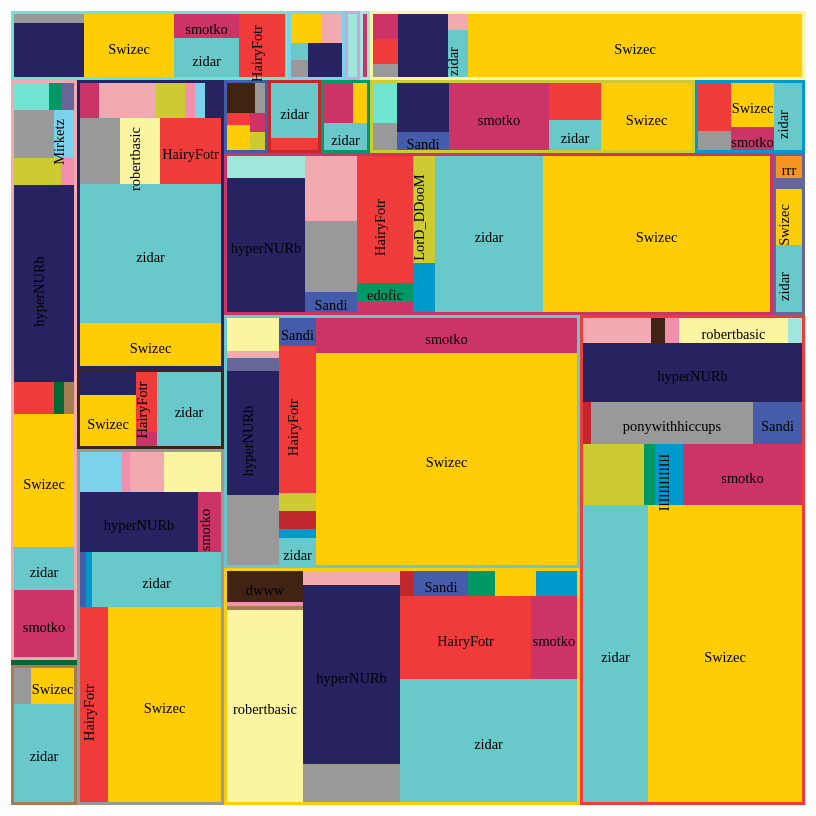
D3 v3 page, settled after 480 driven frames (8 s of simulated time); the page loaded 1 data file(s).


// ── helpers.js

window.helpers = {
    uniques: function (data, nick) {
        var uniques = [];

        data.forEach(function (d) {
            if (uniques.indexOf(nick(d)) < 0) {
                uniques.push(nick(d));
            }
        });

        return uniques;
    },

    nick_id: function (data, nick) {
        var uniques = helpers.uniques(data, nick);

        return d3.scale.ordinal()
            .domain(uniques)
            .range(d3.range(uniques.length));
    },

    bin_per_nick: function (data, nick) {
        var nick_id = helpers.nick_id(data, nick);

        var histogram = d3.layout.histogram()
                .bins(nick_id.range())
                .value(function (d) { return nick_id(nick(d)); })(data);

        return histogram;
    },

    tickAngle: function (d) {
        var midAngle = (d.endAngle-d.startAngle)/2,
            degrees = (midAngle+d.startAngle)/Math.PI*180-90;

        return degrees;
    },

    color:  d3.scale.ordinal()
        .range(['#EF3B39', '#FFCD05', '#69C9CA', '#666699', '#CC3366', '#0099CC',
                '#CCCB31', '#009966', '#C1272D', '#F79420', '#445CA9', '#999999',
                '#402312', '#272361', '#A67C52', '#016735', '#F1AAAF', '#FBF5A2',
                '#A0E6DA', '#C9A8E2', '#F190AC', '#7BD2EA', '#DBD6B6', '#6FE4D0']),

    arc_labels: function (text, radius) {
        return function (selection) {
            selection.append('text')
                .text(text)
                .attr('text-anchor', function (d) {
                    return helpers.tickAngle(d) > 100 ? 'end' : 'start';
                })
                .attr('transform', function (d) {
                    var degrees = helpers.tickAngle(d);

                    var turn = 'rotate('+degrees+') translate('+(radius(d)+10)+', 0)';

                    if (degrees > 100) {
                        turn += 'rotate(180)';
                    }

                    return turn;
                });
        };
    },

    tooltip: function (text) {

        return function (selection) {
            selection.on('mouseover.tooltip', mouseover)
                .on('mousemove.tooltip', mousemove)
                .on('mouseout.tooltip', mouseout);

            function mouseover(d) {
                var path = d3.select(this);
                path.classed('highlighted', true);

                var mouse = d3.mouse(svg.node());

                var tool = svg.append('g')
                        .attr({'id': "nicktool",
                               transform: 'translate('+(mouse[0]+5)+', '+(mouse[1]+10)+')'});

                var textNode = tool.append('text')
                        .text(text(d)).node();

                tool.append('rect')
                    .attr({height: textNode.getBBox().height,
                           width: textNode.getBBox().width,
                           transform: 'translate(0, -16)'});

                tool.select('text')
                    .remove();

                tool.append('text')
                    .text(text(d));
            }

            function mousemove () {
                var mouse = d3.mouse(svg.node());
                d3.select('#nicktool')
                    .attr('transform', 'translate('+(mouse[0]+15)+', '+(mouse[1]+20)+')');
            }

            function mouseout () {
                var path = d3.select(this);
                path.classed('highlighted', false);

                d3.select('#nicktool').remove();
            }
        };
    },

    make_tree: function (data, filter1, filter2, nick1, nick2) {
        var tree = {nick: 'karma',
                    children: []};
        var uniques = helpers.uniques(data, function (d) { return d.from; });

        tree.children = uniques.map(
            function (nick) {
                var my_karma = data.filter(function (d) { return filter1(d, nick); }).length,
                    given_to = helpers.bin_per_nick(
                        data.filter(function (d) { return filter2(d, nick); }),
                        nick1
                    );

                return {nick: nick,
                        count: my_karma,
                        children: given_to.map(function (d) {
                            return {nick: nick2(d),
                                    count: d.length,
                                    children: []};
                        })};
            });

        return tree;
    },

    fixate_colors: function (data) {
        helpers.color.domain(helpers.uniques(data, function (d) { return d.from; }));
    },

    connection_matrix: function (data) {
        var nick_id = helpers.nick_id(data, function (d) { return d.from; }),
            uniques = nick_id.domain();
        
        var matrix = d3.range(uniques.length).map(function () {
            return d3.range(uniques.length).map(function () { return 0; });
        });
        
        data.forEach(function (d) {
            matrix[nick_id(d.from)][nick_id(d.to)] += 1;
        });

        return matrix;
    }
};

// ── treemap.js

var width = 800,
    height = 800,
    svg = d3.select('#graph')
        .append('svg')
        .attr({width: width,
               height: height});

d3.json('data/karma_matrix.json', function (data) {
   
    var tree = helpers.make_tree(data,
                                 function (d, nick) { return d.to == nick; },
                                 function (d, nick) { return d.to == nick; },
                                 function (d) { return d.from; },
                                 function (d) { return d[0].from; });
    helpers.fixate_colors(data);
 
    var treemap = d3.layout.treemap()
            .size([width, height])
            .padding(3)
            .value(function (d) { return d.count; })
            .sort(d3.ascending);

    var nodes = treemap.nodes(tree)
            .filter(function (d) { return d.depth; });

    var node = svg.selectAll('g')
            .data(nodes)
            .enter()
            .append('g')
            .classed('node', true)
            .attr('transform', function (d) { return 'translate('+d.x+','+d.y+')'; });

    node.append('rect')
        .attr({width: function (d) { return d.dx; },
               height: function (d) { return d.dy; },
               fill: function (d) { return helpers.color(d.nick); }});

    var leaves = node.filter(function (d) { return d.depth > 1; });

    leaves.append('text')
        .text(function (d) { return d.nick; })
        .attr('text-anchor', 'middle')
        .attr('transform', function (d) { 
            var box = this.getBBox(),
                transform = 'translate('+(d.dx/2)+','+(d.dy/2+box.height/2)+')';

            if (d.dx < box.width && d.dx > box.height && d.dy > box.width) {
                transform += 'rotate(-90)';
            }else if (d.dx < box.width || d.dy < box.height) {
                d3.select(this).remove();
            }

            return transform;
        });
 
    leaves.call(helpers.tooltip(function (d) { return d.parent.nick; }));

    leaves.on('mouseover', function (d) {
        var belongs_to = d.parent.nick;

        svg.selectAll('.node')
            .transition()
            .style('opacity', function (d) {
                if (d.depth > 1 && d.parent.nick != belongs_to) {
                    return 0.3;
                }
                if (d.depth == 1 && d.nick != belongs_to) {
                    return 0.3;
                }
                return 1;
            });
    })
        .on('mouseout', function () {
            d3.selectAll('.node')
                .transition()
                .style('opacity', 1);
        });
});


### data: data/karma_matrix.json
[
 {
  "to": "notepad",
  "from": "HairyFotr",
  "time": "2011-10-11 18:38:17"
 },
 {
  "to": "HairyFotr",
  "from": "Swizec",
  "time": "2011-10-16 14:14:44"
 },
 {
  "to": "HairyFotr",
  "from": "Swizec",
  "time": "2011-11-01 12:27:17"
 },
 {
  "to": "HairyFotr",
  "from": "Swizec",
  "time": "2011-11-20 11:25:21"
 },
 {
  "to": "zidar",
  "from": "Swizec",
  "time": "2011-11-25 13:21:44"
 },
 {
  "to": "HairyFotr",
  "from": "Swizec",
  "time": "2011-11-28 20:48:29"
 },
 {
  "to": "Swizec",
  "from": "zidar",
  "time": "2011-11-29 22:10:17"
 },
 {
  "to": "zidar",
  "from": "Swizec",
  "time": "2011-12-16 12:36:17"
 },
 "... 1,874 more items"
]